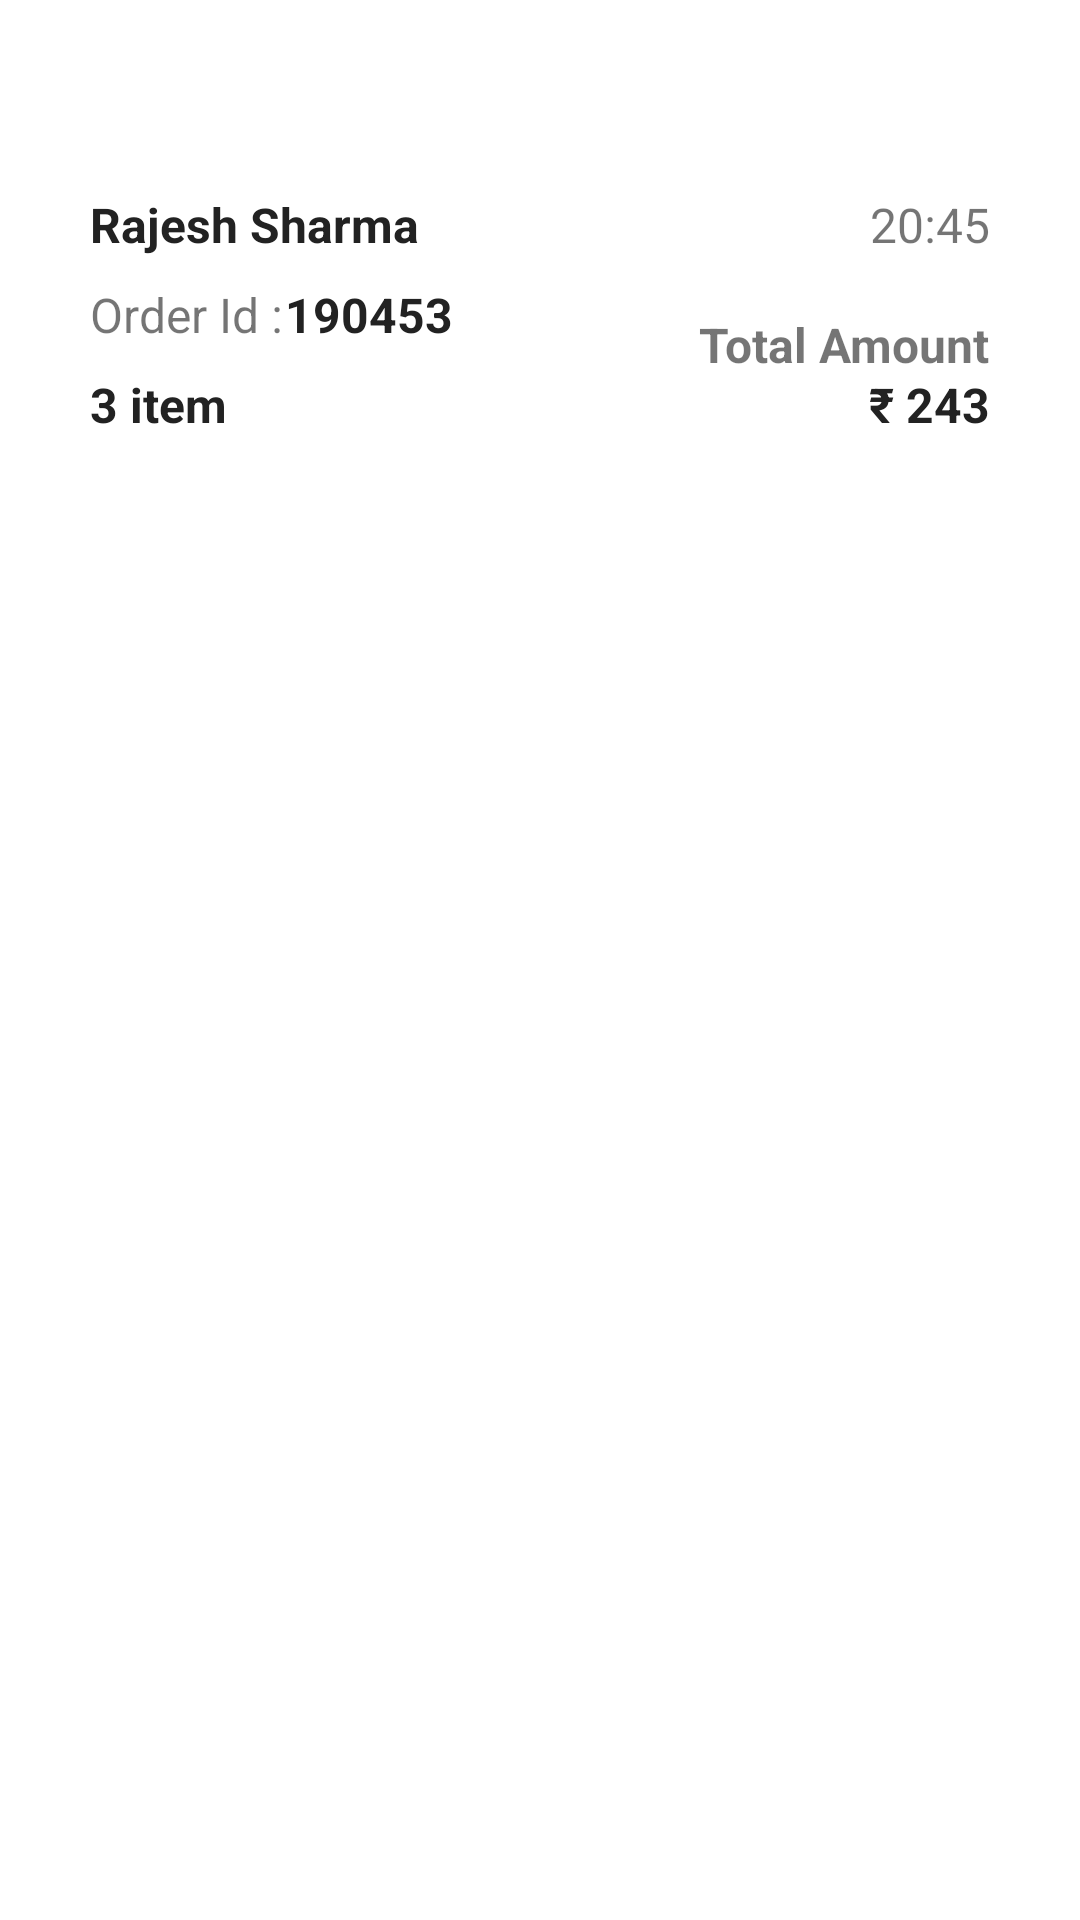

This screen was rendered from an Android layout file. Write that file and the resources it references.
<!-- AndroidManifest.xml: application theme Theme.GrochouseVendor -->
<!-- res/layout/activity_order_detail.xml -->
<?xml version="1.0" encoding="utf-8"?>
<RelativeLayout xmlns:android="http://schemas.android.com/apk/res/android"
    xmlns:app="http://schemas.android.com/apk/res-auto"
    xmlns:tools="http://schemas.android.com/tools"
    android:layout_width="match_parent"
    android:layout_height="match_parent"
    android:background="#FFFFFF"
    tools:context=".OrderDetailActivity">

    <Button
        android:id="@+id/back_btn"
        android:layout_width="24dp"
        android:layout_height="24dp"
        android:background="@drawable/arrow_back"
        android:layout_marginTop="20dp"
        android:layout_marginLeft="20dp"/>

    <androidx.coordinatorlayout.widget.CoordinatorLayout
        android:id="@+id/order_user_detail"
        android:layout_width="match_parent"
        android:layout_height="wrap_content"
        android:layout_below="@id/back_btn"
        android:layout_marginTop="10dp"
        android:layout_marginLeft="10dp"
        android:layout_marginRight="10dp">

        <TextView
            android:layout_width="wrap_content"
            android:layout_height="wrap_content"
            android:text="Rajesh Sharma"
            android:textSize="16dp"
            android:textStyle="bold"
            android:textColor="#222222"
            android:layout_marginTop="10dp"
            android:layout_marginLeft="20dp" />

        <TextView
            android:id="@+id/time_deliver"
            android:layout_width="wrap_content"
            android:layout_height="wrap_content"
            android:text="20:45"
            android:layout_gravity="end"
            android:layout_marginRight="20dp"
            android:layout_marginTop="10dp"
            android:textSize="16dp"/>

        <TextView
            android:layout_width="wrap_content"
            android:layout_height="wrap_content"
            android:text="Order Id :"
            android:textSize="16dp"
            android:layout_marginTop="40dp"
            android:layout_marginLeft="20dp" />

        <TextView
            android:id="@+id/order_num"
            android:layout_width="wrap_content"
            android:layout_height="wrap_content"
            android:text="190453"
            android:textSize="16dp"
            android:textStyle="bold"
            android:textColor="#222222"
            android:layout_marginTop="40dp"
            android:layout_marginLeft="85dp" />

        <TextView
            android:id="@+id/item_num"
            android:layout_width="wrap_content"
            android:layout_height="wrap_content"
            android:text="3 item"
            android:textSize="16dp"
            android:textStyle="bold"
            android:textColor="#222222"
            android:layout_marginTop="70dp"
            android:layout_marginLeft="20dp"
            android:layout_marginBottom="10dp"/>

        <TextView
            android:layout_width="wrap_content"
            android:layout_height="wrap_content"
            android:text="Total Amount"
            android:textSize="16dp"
            android:textStyle="bold"
            android:layout_marginTop="50dp"
            android:layout_marginLeft="20dp"
            android:layout_gravity="end"
            android:layout_marginRight="20dp"/>

        <TextView
            android:layout_width="wrap_content"
            android:layout_height="wrap_content"
            android:text="₹ 243"
            android:textSize="16dp"
            android:textStyle="bold"
            android:textColor="#222222"
            android:layout_gravity="end"
            android:layout_marginTop="70dp"
            android:layout_marginRight="20dp"
            android:layout_marginBottom="10dp"/>
    </androidx.coordinatorlayout.widget.CoordinatorLayout>

    <androidx.cardview.widget.CardView
        android:layout_width="match_parent"
        android:layout_height="wrap_content"
        android:layout_below="@id/order_user_detail"
        android:layout_marginTop="20dp"
        android:layout_marginRight="15dp"
        android:layout_marginLeft="15dp"
        app:cardCornerRadius="20dp"
        android:elevation="4dp"
        android:background="@drawable/order_list_bg">

    <LinearLayout
        android:layout_width="match_parent"
        android:layout_height="match_parent"
        android:orientation="vertical">

        <ExpandableListView
            android:id="@+id/item_exp"
            android:layout_width="match_parent"
            android:layout_height="match_parent" />
    </LinearLayout>


    </androidx.cardview.widget.CardView>

</RelativeLayout>
<!-- resources referenced by this layout -->
<resources>
  <!-- drawable order_list_bg (drawable) -->
  <?xml version="1.0" encoding="utf-8"?>
  <selector xmlns:android="http://schemas.android.com/apk/res/android">
      <item>
          <shape android:shape="rectangle">
              <solid android:color="#A5A5A5"/>
              
              
              <corners android:radius="20dp" />
  
          </shape>
      </item>
  </selector>
  <style name="Theme.GrochouseVendor" parent="Theme.AppCompat.Light.NoActionBar">
  
          
          <item name="colorPrimary">@android:color/transparent</item>
          <item name="colorPrimaryVariant">@android:color/transparent</item>
          <item name="colorOnPrimary">@color/black</item>
          
          <item name="colorSecondary">@color/teal_200</item>
          <item name="colorSecondaryVariant">@color/teal_700</item>
          <item name="colorOnSecondary">@color/black</item>
          
          <item name="android:statusBarColor" tools:targetApi="l">?attr/colorPrimaryVariant</item>
          <item name="android:windowLightStatusBar" tools:targetApi="23">true</item>
          
      </style>
  <!-- not gathered from this repository: default colours our renderer supplied (Android Studio template values) -->
  <color name="teal_200">#FF03DAC5</color>
  <color name="teal_700">#FF018786</color>
  <color name="black">#FF000000</color>
</resources>
